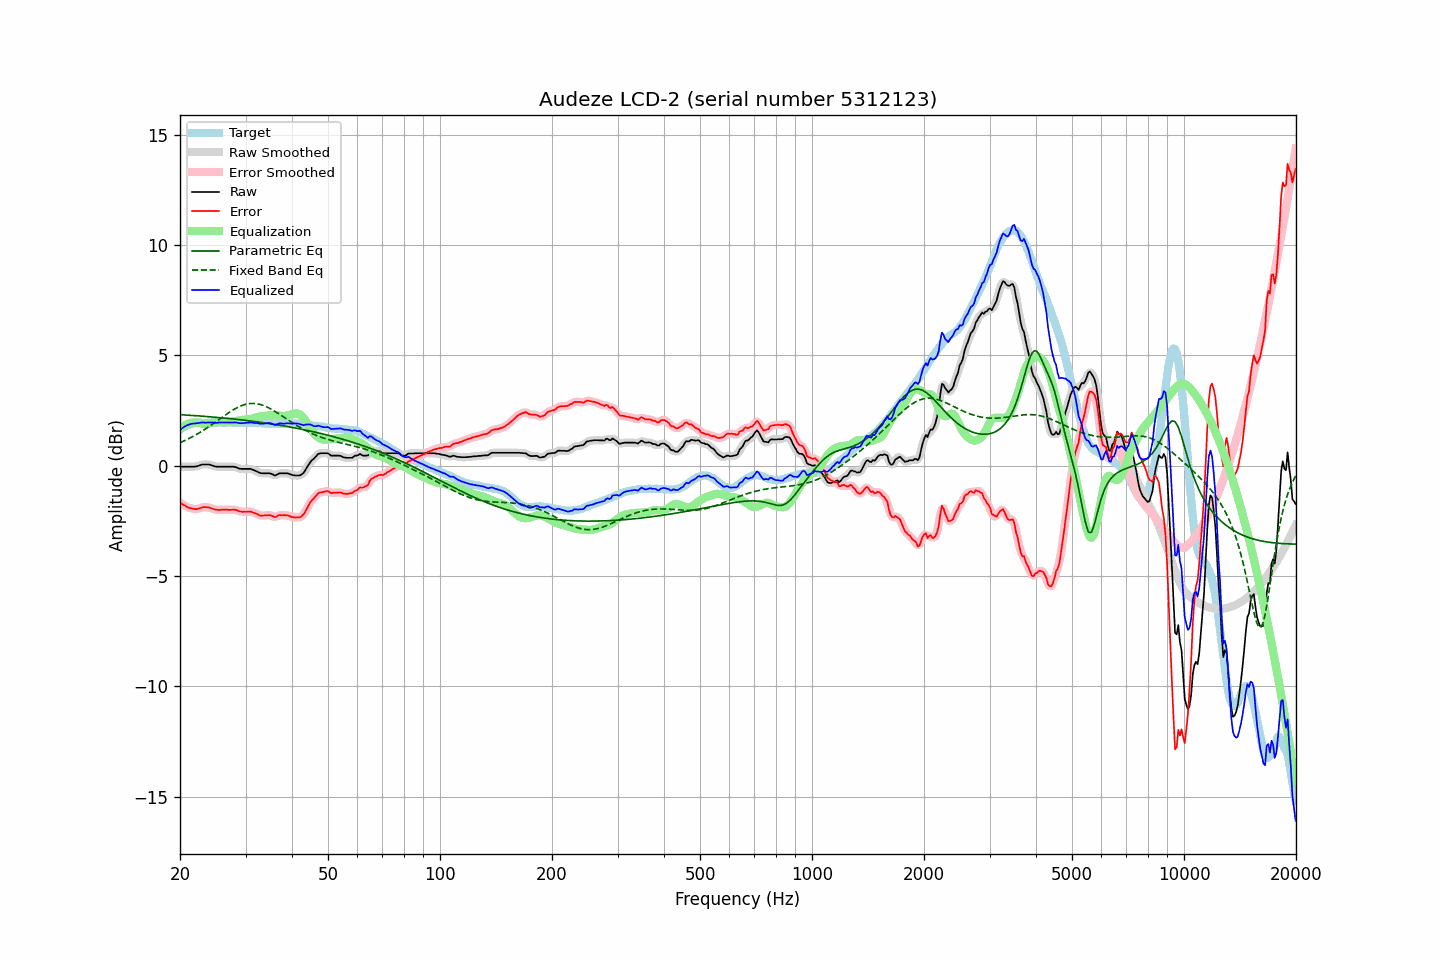

Values plotted in this chart, from the file beside it:
frequency, raw, error, smoothed, error_smoothed, equalization, parametric_eq, fixed_band_eq, equalized_raw, equalized_smoothed, target
20.00, -0.05, -1.68, -0.05, -1.68, 1.67, 2.31, 1.04, 1.62, 1.62, 1.63
20.20, -0.05, -1.73, -0.05, -1.73, 1.72, 2.30, 1.07, 1.68, 1.68, 1.68
20.40, -0.05, -1.78, -0.05, -1.77, 1.78, 2.30, 1.10, 1.73, 1.73, 1.73
20.61, -0.05, -1.81, -0.05, -1.81, 1.82, 2.30, 1.14, 1.77, 1.77, 1.76
20.81, -0.05, -1.86, -0.05, -1.85, 1.86, 2.29, 1.17, 1.81, 1.81, 1.81
21.02, -0.05, -1.90, -0.05, -1.89, 1.89, 2.29, 1.21, 1.85, 1.85, 1.85
21.23, -0.05, -1.92, -0.05, -1.92, 1.92, 2.28, 1.24, 1.87, 1.87, 1.87
21.44, -0.05, -1.94, -0.05, -1.94, 1.94, 2.28, 1.28, 1.89, 1.89, 1.89
21.66, -0.05, -1.95, -0.05, -1.95, 1.95, 2.27, 1.32, 1.90, 1.90, 1.91
21.87, -0.05, -1.96, -0.05, -1.97, 1.96, 2.27, 1.36, 1.91, 1.91, 1.92
22.09, -0.04, -1.97, -0.04, -1.97, 1.95, 2.26, 1.40, 1.92, 1.92, 1.94
22.31, -0.02, -1.96, -0.02, -1.96, 1.95, 2.26, 1.44, 1.93, 1.93, 1.95
22.54, 0.00, -1.94, 0.01, -1.94, 1.93, 2.25, 1.49, 1.93, 1.94, 1.95
22.76, 0.03, -1.91, 0.03, -1.91, 1.92, 2.24, 1.53, 1.95, 1.95, 1.94
22.99, 0.05, -1.88, 0.05, -1.89, 1.91, 2.24, 1.58, 1.96, 1.95, 1.93
23.22, 0.05, -1.88, 0.05, -1.88, 1.90, 2.23, 1.62, 1.95, 1.95, 1.93
23.45, 0.05, -1.88, 0.06, -1.88, 1.89, 2.23, 1.67, 1.94, 1.95, 1.93
23.69, 0.05, -1.89, 0.05, -1.89, 1.90, 2.22, 1.72, 1.95, 1.95, 1.94
23.92, 0.05, -1.89, 0.05, -1.90, 1.91, 2.22, 1.77, 1.96, 1.95, 1.94
24.16, 0.03, -1.92, 0.03, -1.92, 1.92, 2.21, 1.82, 1.96, 1.96, 1.95
24.40, 0.01, -1.95, 0.01, -1.95, 1.94, 2.20, 1.87, 1.95, 1.95, 1.96
24.65, -0.02, -1.97, -0.02, -1.97, 1.96, 2.20, 1.92, 1.94, 1.95, 1.95
24.89, -0.04, -1.99, -0.04, -1.99, 1.98, 2.19, 1.97, 1.94, 1.94, 1.95
25.14, -0.05, -2.00, -0.05, -2.00, 1.99, 2.18, 2.02, 1.94, 1.94, 1.95
25.39, -0.05, -2.01, -0.05, -2.01, 2.00, 2.18, 2.08, 1.95, 1.95, 1.96
25.65, -0.05, -2.01, -0.05, -2.01, 2.00, 2.17, 2.13, 1.96, 1.95, 1.96
25.91, -0.05, -2.00, -0.05, -2.00, 2.01, 2.16, 2.18, 1.96, 1.96, 1.95
26.16, -0.05, -2.00, -0.05, -2.00, 2.00, 2.16, 2.23, 1.96, 1.96, 1.95
26.43, -0.05, -2.00, -0.05, -2.00, 2.00, 2.15, 2.28, 1.95, 1.95, 1.95
26.69, -0.05, -2.00, -0.05, -2.00, 2.00, 2.14, 2.33, 1.95, 1.95, 1.95
26.96, -0.05, -2.00, -0.05, -2.00, 2.00, 2.14, 2.38, 1.95, 1.95, 1.96
27.23, -0.05, -2.00, -0.05, -2.00, 2.00, 2.13, 2.43, 1.95, 1.95, 1.96
27.50, -0.05, -2.00, -0.05, -2.00, 2.00, 2.12, 2.48, 1.95, 1.95, 1.96
27.77, -0.05, -1.99, -0.05, -2.00, 2.01, 2.11, 2.52, 1.96, 1.96, 1.94
28.05, -0.06, -2.00, -0.06, -2.00, 2.02, 2.11, 2.57, 1.96, 1.96, 1.94
28.33, -0.08, -2.01, -0.08, -2.02, 2.03, 2.10, 2.61, 1.95, 1.95, 1.93
28.62, -0.11, -2.04, -0.11, -2.04, 2.04, 2.09, 2.64, 1.94, 1.94, 1.93
28.90, -0.14, -2.08, -0.13, -2.07, 2.06, 2.08, 2.68, 1.92, 1.92, 1.94
29.19, -0.15, -2.08, -0.15, -2.08, 2.07, 2.07, 2.71, 1.92, 1.92, 1.93
29.48, -0.15, -2.10, -0.15, -2.09, 2.08, 2.07, 2.74, 1.93, 1.92, 1.95
29.78, -0.15, -2.09, -0.15, -2.09, 2.08, 2.06, 2.76, 1.93, 1.93, 1.94
30.08, -0.15, -2.10, -0.15, -2.09, 2.09, 2.05, 2.78, 1.94, 1.94, 1.95
30.38, -0.15, -2.08, -0.15, -2.08, 2.09, 2.04, 2.80, 1.94, 1.95, 1.94
30.68, -0.15, -2.08, -0.15, -2.08, 2.10, 2.03, 2.81, 1.95, 1.95, 1.94
30.99, -0.15, -2.08, -0.16, -2.09, 2.11, 2.02, 2.82, 1.96, 1.95, 1.93
31.30, -0.18, -2.11, -0.18, -2.11, 2.12, 2.01, 2.82, 1.95, 1.95, 1.93
31.61, -0.21, -2.14, -0.20, -2.13, 2.15, 2.00, 2.82, 1.94, 1.94, 1.93
31.93, -0.24, -2.17, -0.24, -2.17, 2.17, 1.99, 2.81, 1.93, 1.93, 1.93
32.24, -0.27, -2.19, -0.27, -2.20, 2.19, 1.98, 2.80, 1.93, 1.92, 1.92
32.57, -0.31, -2.24, -0.31, -2.23, 2.22, 1.97, 2.79, 1.91, 1.91, 1.93
32.89, -0.34, -2.26, -0.33, -2.25, 2.23, 1.96, 2.77, 1.90, 1.90, 1.93
33.22, -0.35, -2.26, -0.35, -2.26, 2.24, 1.95, 2.75, 1.90, 1.90, 1.91
33.55, -0.35, -2.26, -0.35, -2.26, 2.25, 1.94, 2.72, 1.90, 1.90, 1.91
33.89, -0.35, -2.25, -0.35, -2.26, 2.26, 1.93, 2.69, 1.91, 1.91, 1.90
34.23, -0.35, -2.26, -0.35, -2.25, 2.27, 1.92, 2.66, 1.92, 1.92, 1.91
34.57, -0.35, -2.25, -0.35, -2.25, 2.27, 1.91, 2.62, 1.93, 1.93, 1.90
34.92, -0.35, -2.24, -0.36, -2.25, 2.28, 1.90, 2.59, 1.93, 1.92, 1.90
35.27, -0.38, -2.27, -0.38, -2.28, 2.28, 1.89, 2.55, 1.90, 1.90, 1.89
35.62, -0.41, -2.30, -0.41, -2.31, 2.28, 1.88, 2.50, 1.87, 1.87, 1.89
35.97, -0.45, -2.34, -0.43, -2.32, 2.28, 1.87, 2.46, 1.83, 1.85, 1.89
... 635 more rows
